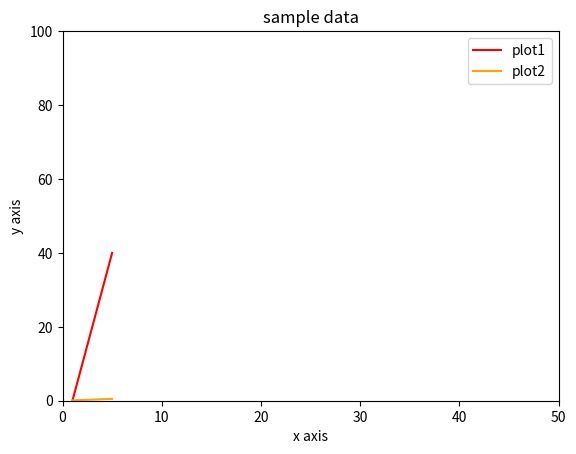

Recreate this plot in Python.
import matplotlib.pyplot as plt
x = [1,2,3,4,5]
y = [0,10,20,30,40]
z = [.1,.2,.3,.4,.5]
plt.title("sample data")
plt.xlabel('x axis')
plt.ylabel('y axis')
plt.axis([0,50,0,100])
plt.plot(x,y,color='r',label='plot1')
plt.plot(x,z,color='orange',label='plot2')
plt.legend()
plt.show()